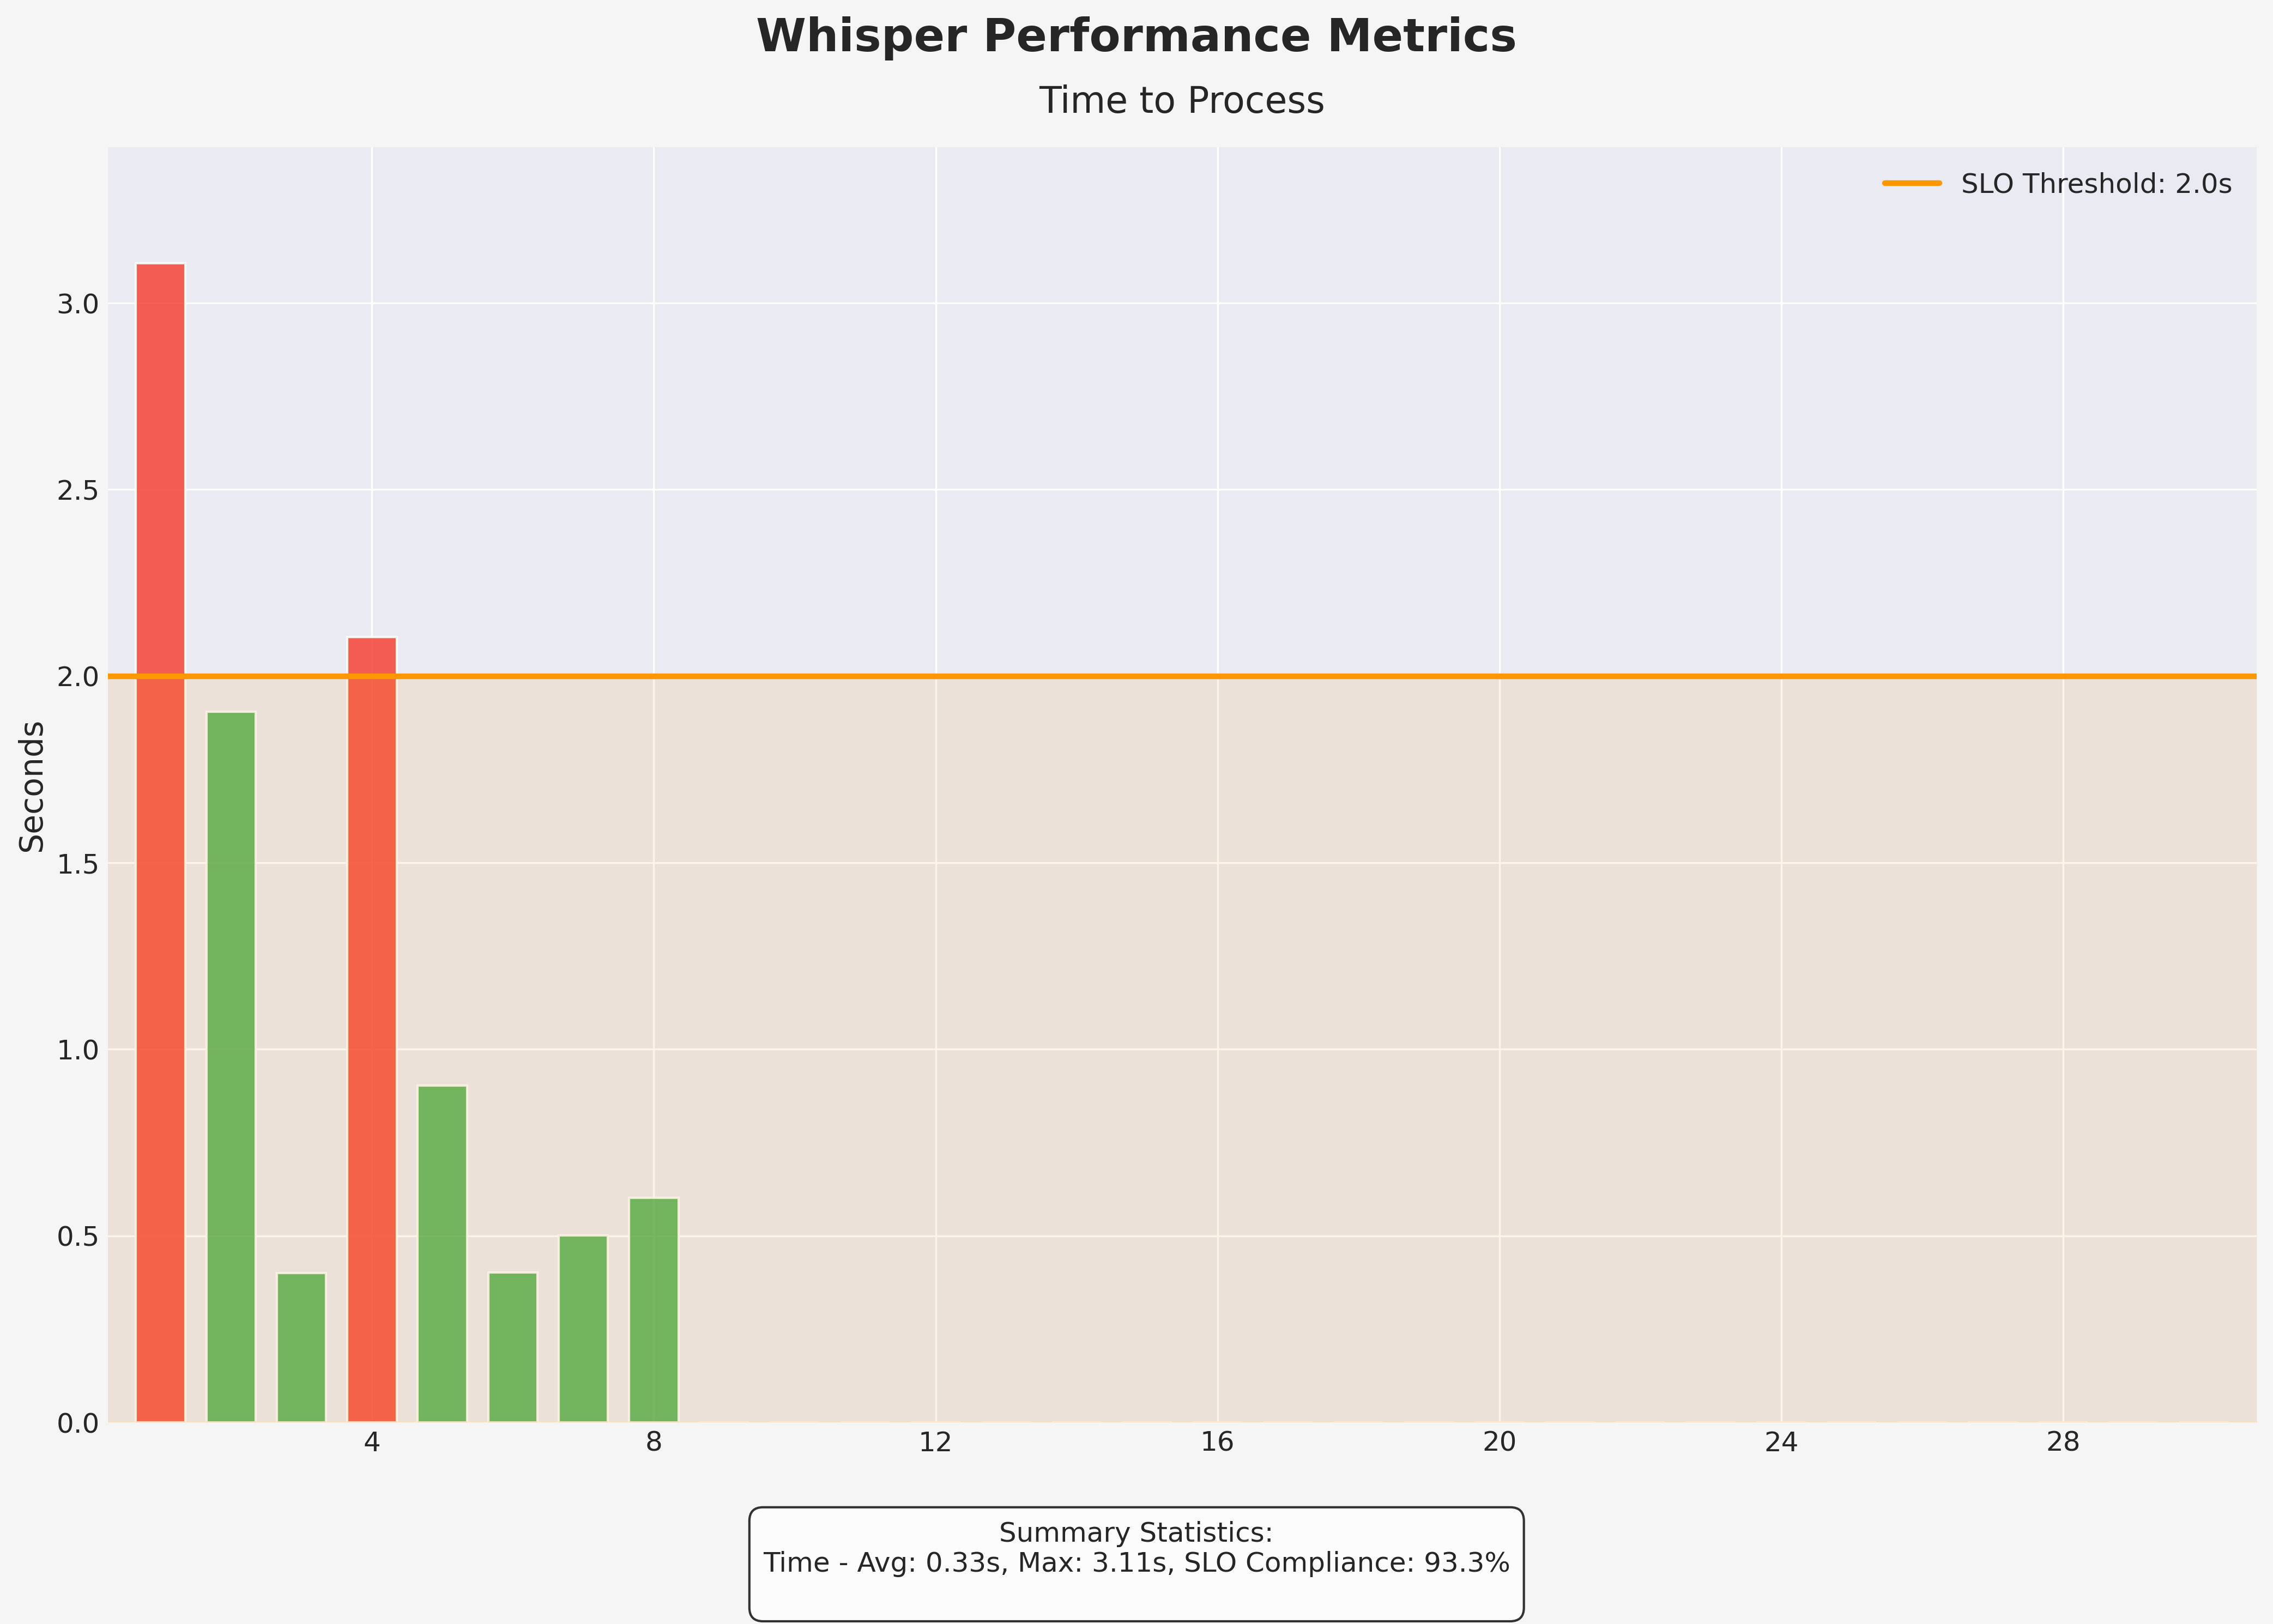

Values plotted in this chart, from the file beside it:
request_idx, time
1, 3.107
2, 1.904
3, 0.4008
4, 2.105
5, 0.9022
6, 0.4011
7, 0.5012
8, 0.6014
9, 0.000311
10, 0.000313
11, 0.00031
12, 0.000306
13, 0.000289
14, 0.000304
15, 0.000314
16, 0.000322
17, 0.000291
18, 0.00031
19, 0.0003
20, 0.000324
21, 0.000299
22, 0.000303
23, 0.0003
24, 0.00026
25, 0.000301
26, 0.0003
27, 0.000291
28, 0.000288
29, 0.000294
30, 0.000312
